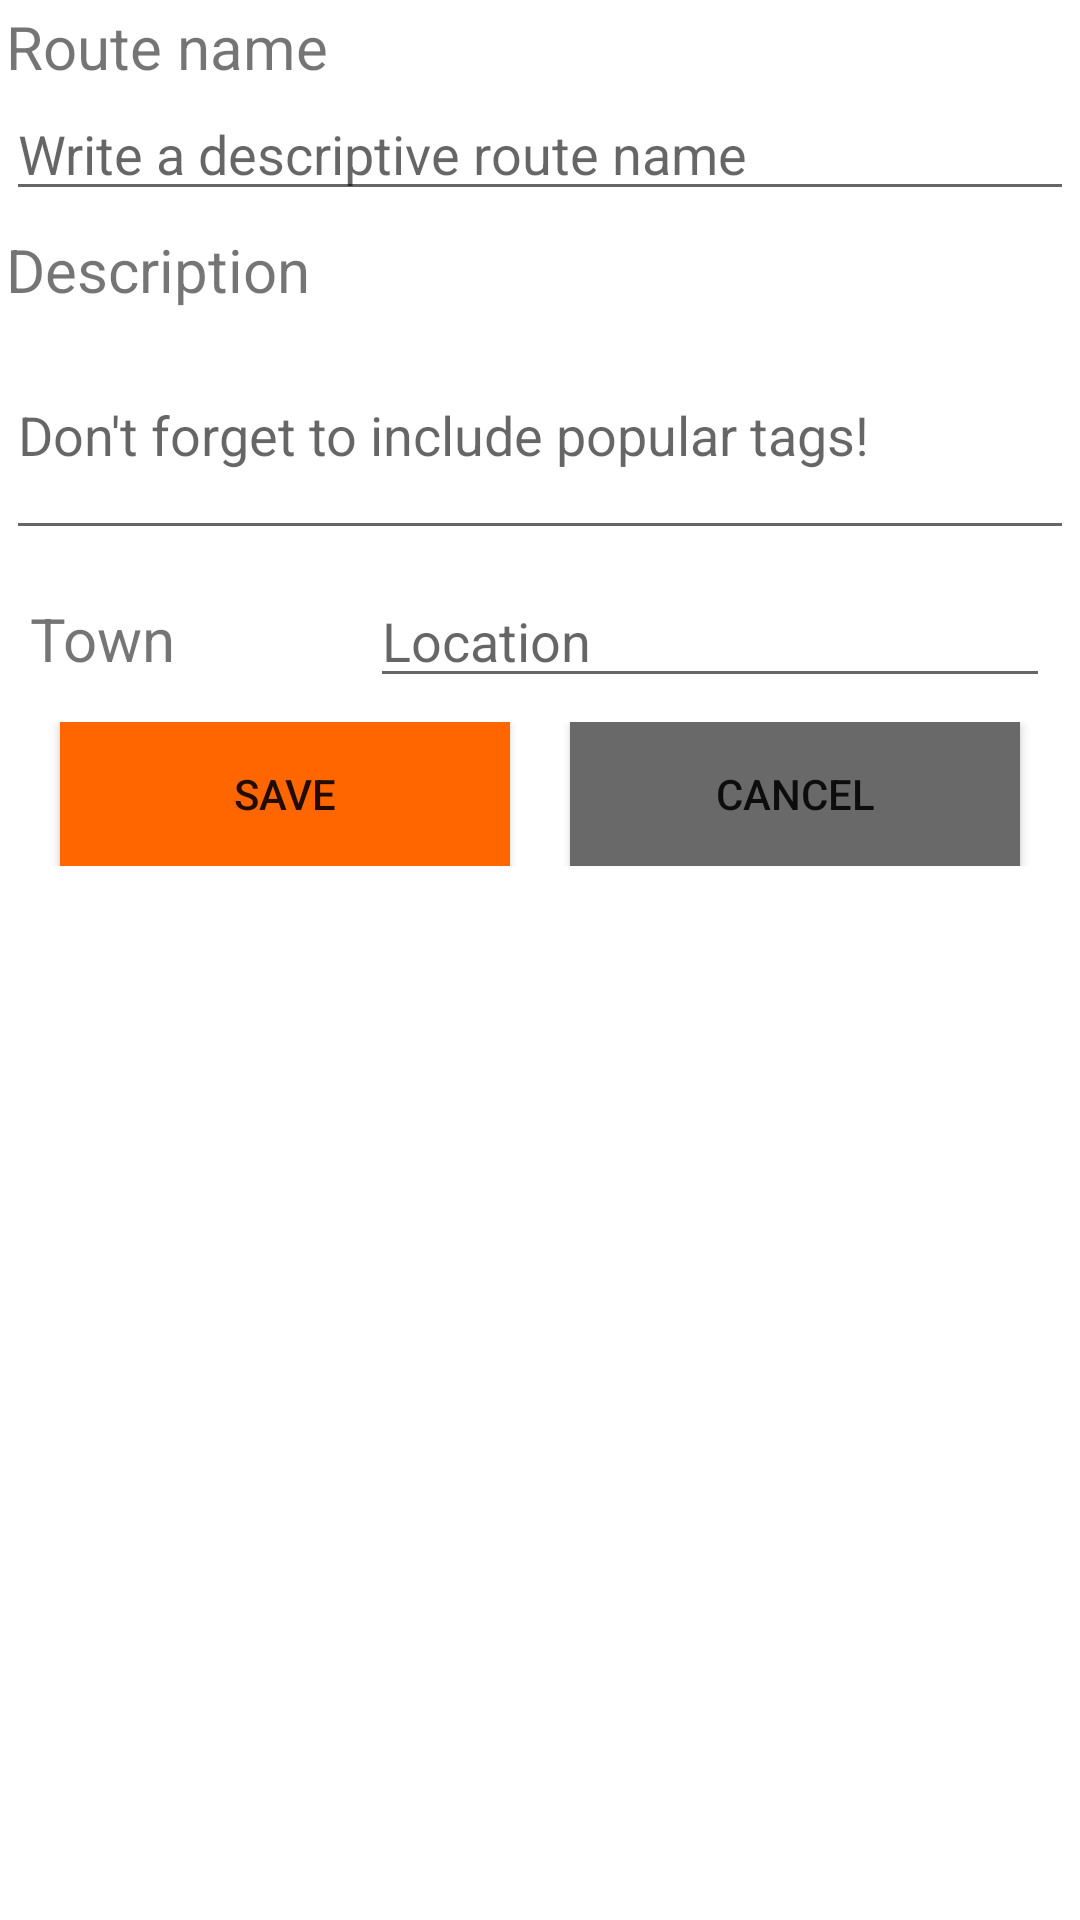

Here is an Android app screen rendered from its layout file. Give the layout XML and the strings, colors and styles it references.
<!-- AndroidManifest.xml: application theme AppTheme -->
<!-- res/layout/save_route_pop_ups.xml -->
<?xml version="1.0" encoding="utf-8"?>
<LinearLayout xmlns:android="http://schemas.android.com/apk/res/android"
    android:orientation="vertical"
    android:layout_width="280dp"
    android:layout_height="wrap_content"
    android:background="@color/white"
    android:paddingBottom="@dimen/activity_vertical_margin"
    android:layout_marginLeft="5dp"
    android:padding="2dp">

    <TextView
        android:id="@+id/textView2"
        android:layout_width="match_parent"
        android:layout_height="wrap_content"
        android:text="Route name"
        android:textSize="20sp" />

    <EditText
        android:id="@+id/routeName"
        android:layout_width="match_parent"
        android:layout_height="wrap_content"
        android:ems="10"
        android:inputType="text"
        android:hint="Write a descriptive route name"
        android:layout_marginBottom="6dp"/>

    <TextView
        android:id="@+id/textView3"
        android:layout_width="match_parent"
        android:layout_height="wrap_content"
        android:text="Description"
        android:textSize="20sp"/>

    <EditText
        android:id="@+id/routeDescription"
        android:layout_width="match_parent"
        android:layout_height="80dp"
        android:ems="10"
        android:inputType="textMultiLine"
        android:hint="Don't forget to include popular tags!" />

    <LinearLayout
        android:layout_width="match_parent"
        android:layout_height="wrap_content"
        android:orientation="horizontal"
        android:layout_marginLeft="8dp"
        android:layout_marginRight="8dp"
        android:layout_marginTop="8dp">
        <TextView
            android:id="@+id/textView4"
            android:layout_width="match_parent"
            android:layout_height="wrap_content"
            android:layout_weight="2"
            android:text="Town"
            android:textSize="20sp"/>

        <EditText
            android:id="@+id/editText3"
            android:layout_width="match_parent"
            android:layout_height="wrap_content"
            android:ems="10"
            android:layout_weight="1"
            android:inputType="textMultiLine"
            android:hint="Location" />
        </LinearLayout>
        <LinearLayout
            android:layout_width="match_parent"
            android:layout_height="wrap_content"
            android:orientation="horizontal"
            android:layout_marginLeft="8dp"
            android:layout_marginRight="8dp"
            android:layout_marginTop="8dp">
        <Button
            android:id="@+id/save_route"
            android:layout_width="match_parent"
            android:layout_height="match_parent"
            android:layout_marginLeft="10dp"
            android:gravity="center"
            android:layout_marginRight="10dp"
            android:layout_weight="1"
            android:text="Save"
            android:background="@color/colorAccent"/>

        <Button
            android:id="@+id/cancel_route"
            android:layout_width="match_parent"
            android:layout_height="match_parent"
            android:layout_marginLeft="10dp"
            android:gravity="center"
            android:layout_marginRight="10dp"
            android:layout_weight="1"
            android:text="Cancel"
            android:background="@color/colorPrimaryDark"/>
    </LinearLayout>

</LinearLayout>
<!-- resources referenced by this layout -->
<resources>
  <color name="colorAccent">#FF6600</color>
  <color name="colorPrimaryDark">#696969</color>
  <color name="white">#FFFFFF</color>
  <dimen name="activity_vertical_margin">16dp</dimen>
  <style name="AppTheme" parent="Theme.AppCompat.Light.DarkActionBar">
          
          <item name="colorPrimary">@color/colorPrimary</item>
          <item name="colorPrimaryDark">@color/colorPrimaryDark</item>
          <item name="colorAccent">@color/colorAccent</item>
      </style>
  <color name="colorPrimary">#000000</color>
</resources>
